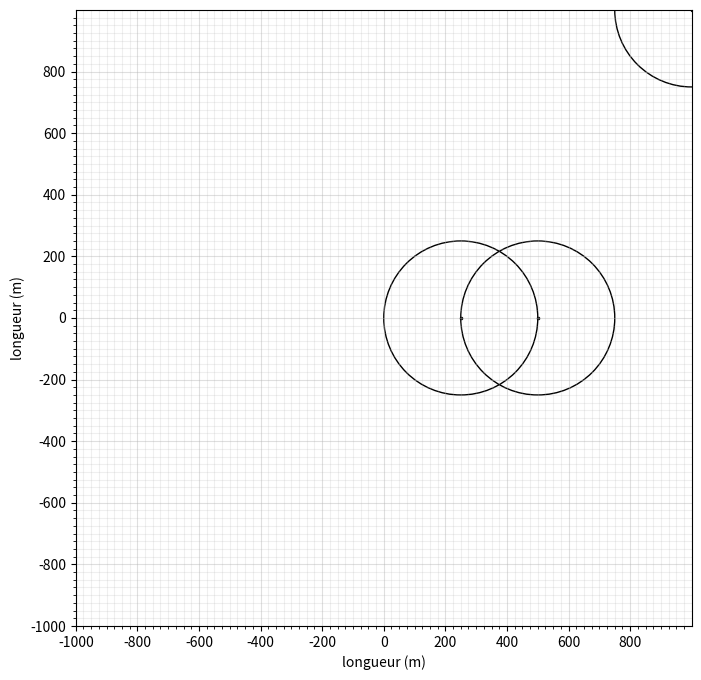

Recreate this plot in Python.
import matplotlib.pyplot as plt
import numpy as np




plt.figure(figsize=(12, 8))
plt.ylabel ("longueur (m)")
plt.xlabel ("longueur (m)")
plt.grid()


demi_l = 1000  

# ==========================================================
# CLASSE ANTENNE
# ==========================================================
class antenne :
    def __init__ (self, x = 0, y = 0, rayon_emission = demi_l/4) : 
        self.x = x
        self.y = y 
        self.rayon_emission = rayon_emission




a0 = antenne(x=demi_l, y=demi_l)


major_yticks = np.arange(0, 2001, 200)
major_xticks = np.arange(0, 2001, 500)
major_ticks = np.arange(-demi_l, demi_l, 200)
minor_ticks = np.arange(-demi_l, demi_l, 25)

m_ax = plt.gca()

# change l'échelle de la grille principale
m_ax.set_aspect("equal")

m_ax.set_xticks(major_ticks)
m_ax.set_xticks(minor_ticks, minor = True)
m_ax.set_yticks(major_ticks)
m_ax.set_yticks(minor_ticks, minor = True)


m_ax.set_xlim(-demi_l, demi_l)
m_ax.set_ylim(-demi_l, demi_l)

# change la couleur de la grille
m_ax.grid(which='minor', alpha=0.2)
m_ax.grid(which='major', alpha=0.4)


def afficher_antennes (liste_antennes : []):
    for a in liste_antennes : 
        circle = plt.Circle((a.x, a.y), a.rayon_emission, fill=False)
        plt.scatter(a.x, a.y, s=(a.rayon_emission)/100, color='black')
        m_ax.add_artist(circle)

a1 = antenne(x=demi_l/4, y=0)
a2 = antenne(x=2*demi_l/4, y=0)


print("surface =", demi_l**2, "m²")

afficher_antennes([a0, a1, a2])
plt.show()
